Run: headless pygame with SDL's dummy video driver; simulated clock (each Clock.tick advances the game by its frame time, no real sleeping); random seed 0; keys injected as events and as key.get_pressed() state; mouse plan: one left click at the window centre at the start of phase 2, then a move to the lower-right quarter at the start of phase 3.
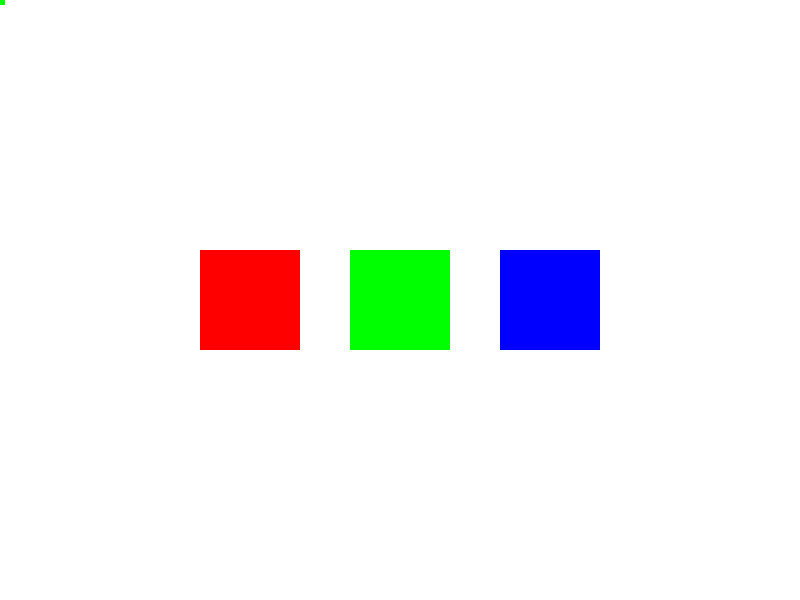
Frame 1 of 4 · flips 1–60 · no input
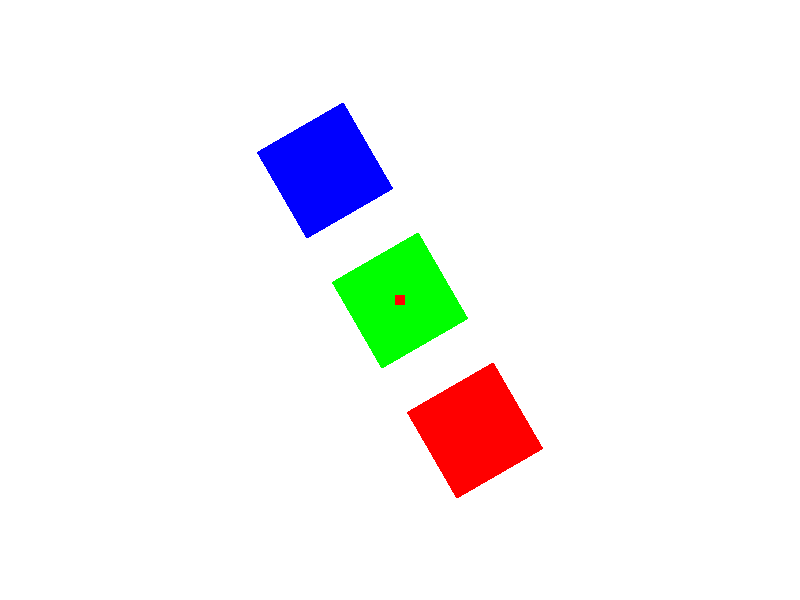
Frame 2 of 4 · flips 61–180 · clicked the window centre · tapped SPACE, RETURN · held RIGHT (→), D
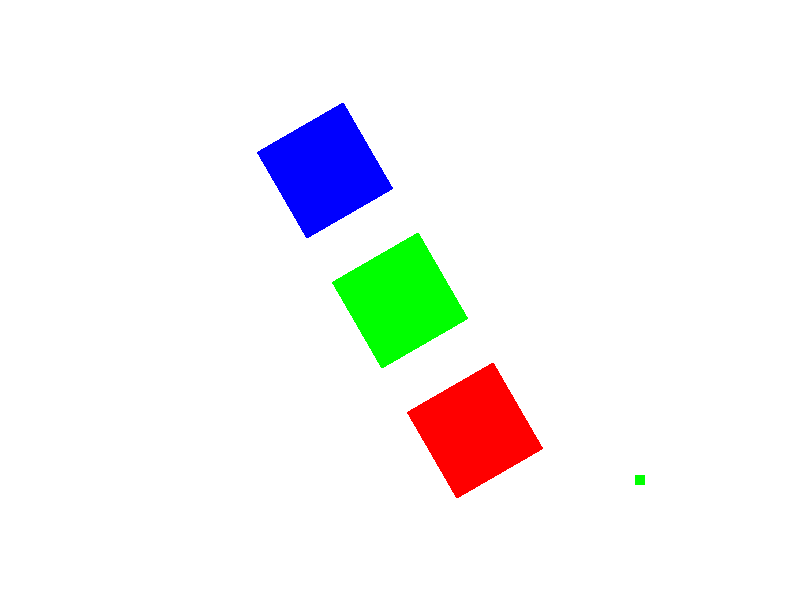
Frame 3 of 4 · flips 181–300 · moved the mouse to the lower-right quarter · held DOWN (↓), S
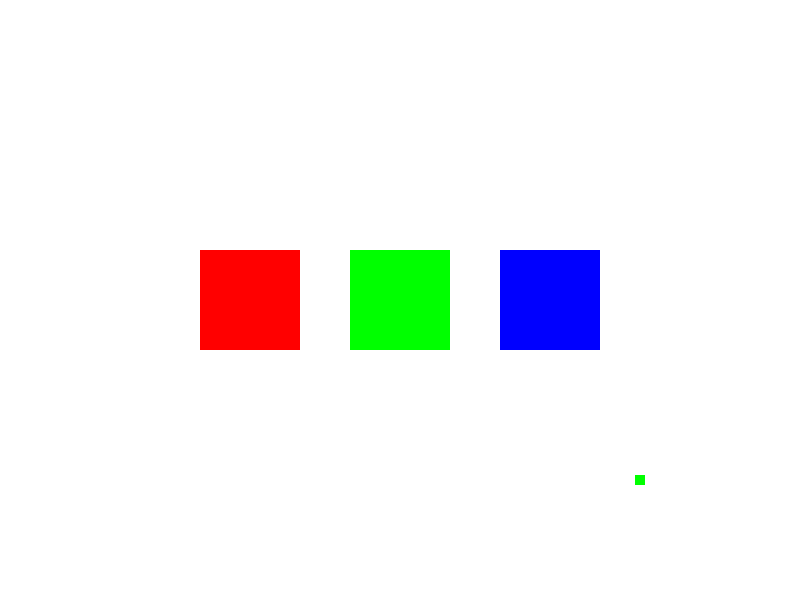
Frame 4 of 4 · flips 301–420 · held LEFT (←), A, UP (↑), W

The pygame program that drew these frames:

import pygame

pygame.init()

# screen
SCREEN_WIDTH = 800
SCREEN_HEIGHT = 600

screen = pygame.display.set_mode((SCREEN_WIDTH, SCREEN_HEIGHT))
pygame.display.set_caption("Masks")

# colors
BG = (255, 255, 255)
BLACK = (0, 0, 0)
GREEN = (0, 255, 0)
RED = (255, 0, 0)
BLUE = (0, 0, 255)


# ---------------- SOLDIER ---------------- #
class Soldier:
    def __init__(self, x, y, color = BLACK):
        # базовая поверхность
        self.original_image = pygame.Surface((100, 100), pygame.SRCALPHA)
        self.original_image.fill(color)

        # текущая поверхность
        self.image = self.original_image

        # rect
        self.rect = self.image.get_rect(center=(x, y))

        # mask
        self.mask = pygame.mask.from_surface(self.image)

        # rotation
        self.angle = 0

    def rotate(self):
        center = self.rect.center

        # вращаем оригинальную картинку
        self.image = pygame.transform.rotate(
            self.original_image,
            self.angle
        )

        # новый rect
        self.rect = self.image.get_rect(center=center)

        # новая mask
        self.mask = pygame.mask.from_surface(self.image)

    def draw(self, surface):
        surface.blit(self.image, self.rect)


# ---------------- BULLET ---------------- #
class Bullet:
    def __init__(self):
        self.image = pygame.Surface((10, 10))
        self.image.fill(RED)

        self.rect = self.image.get_rect()

        self.mask = pygame.mask.from_surface(self.image)

    def update(self, colour):
        pos = pygame.mouse.get_pos()

        self.rect.center = pos

        self.image.fill(colour)

        self.mask = pygame.mask.from_surface(self.image)

    def draw(self, surface):
        surface.blit(self.image, self.rect)


# ---------------- DESIGNS ---------------- #
class Designs:
    def __init__(self, parts = tuple):
        self.forehead_rect = parts[0]
        self.center_rect = parts[1]
        self.karma_rect = parts[2]

        self.center_vector = pygame.Vector2(self.center_rect.rect.center)

        self.direction_vector1 = pygame.Vector2((-150, 0))
        self.direction_vector2 = pygame.Vector2((150, 0))


    def update(self):
        keys = pygame.key.get_pressed()

        if keys[pygame.K_a]:
            self.center_rect.angle += 2
            self.direction_vector1.rotate_ip(-2)
            self.direction_vector2.rotate_ip(-2)

        if keys[pygame.K_d]:
            self.center_rect.angle -= 2
            self.direction_vector1.rotate_ip(2)
            self.direction_vector2.rotate_ip(2)


        self.forehead_rect.angle = self.center_rect.angle
        self.karma_rect.angle = self.center_rect.angle

        forehead_rect_pos = self.center_vector + self.direction_vector1
        karma_rect_pos = self.center_vector + self.direction_vector2

        self.forehead_rect.rect.center = forehead_rect_pos
        self.karma_rect.rect.center = karma_rect_pos


        self.forehead_rect.rotate()
        self.forehead_rect.draw(screen)

        self.center_rect.rotate()
        self.center_rect.draw(screen)

        self.karma_rect.rotate()
        self.karma_rect.draw(screen)


# проверка mask collision
def mask_collision(obj1, obj2):
    offset_x = obj2.rect.x - obj1.rect.x
    offset_y = obj2.rect.y - obj1.rect.y

    return obj1.mask.overlap(obj2.mask, (offset_x, offset_y))


# hide mouse
pygame.mouse.set_visible(False)

# objects
soldier = Soldier(400, 300)

soldier1 = Soldier(100, 300, RED)
soldier2 = Soldier(400, 300, GREEN)
soldier3 = Soldier(700, 300, BLUE)

parts = (soldier1, soldier2, soldier3)
des = Designs(parts)

bullet = Bullet()

# game loop
run = True
clock = pygame.time.Clock()

while run:

    clock.tick(60)

    screen.fill(BG)

    # rotate
    # soldier.rotate()

    # collision
    if (mask_collision(bullet, des.center_rect)
    or mask_collision(bullet, des.forehead_rect)
    or mask_collision(bullet, des.karma_rect)):
        color = RED
    else:
        color = GREEN

    # update bullet
    bullet.update(color)
    des.update()

    # draw
    # soldier.draw(screen)
    bullet.draw(screen)

    # events
    for event in pygame.event.get():
        if event.type == pygame.QUIT:
            run = False

    # keys
    # keys = pygame.key.get_pressed()
    #
    # if keys[pygame.K_a]:
    #     soldier.angle += 2
    #
    # if keys[pygame.K_d]:
    #     soldier.angle -= 2

    pygame.display.flip()

pygame.quit()
